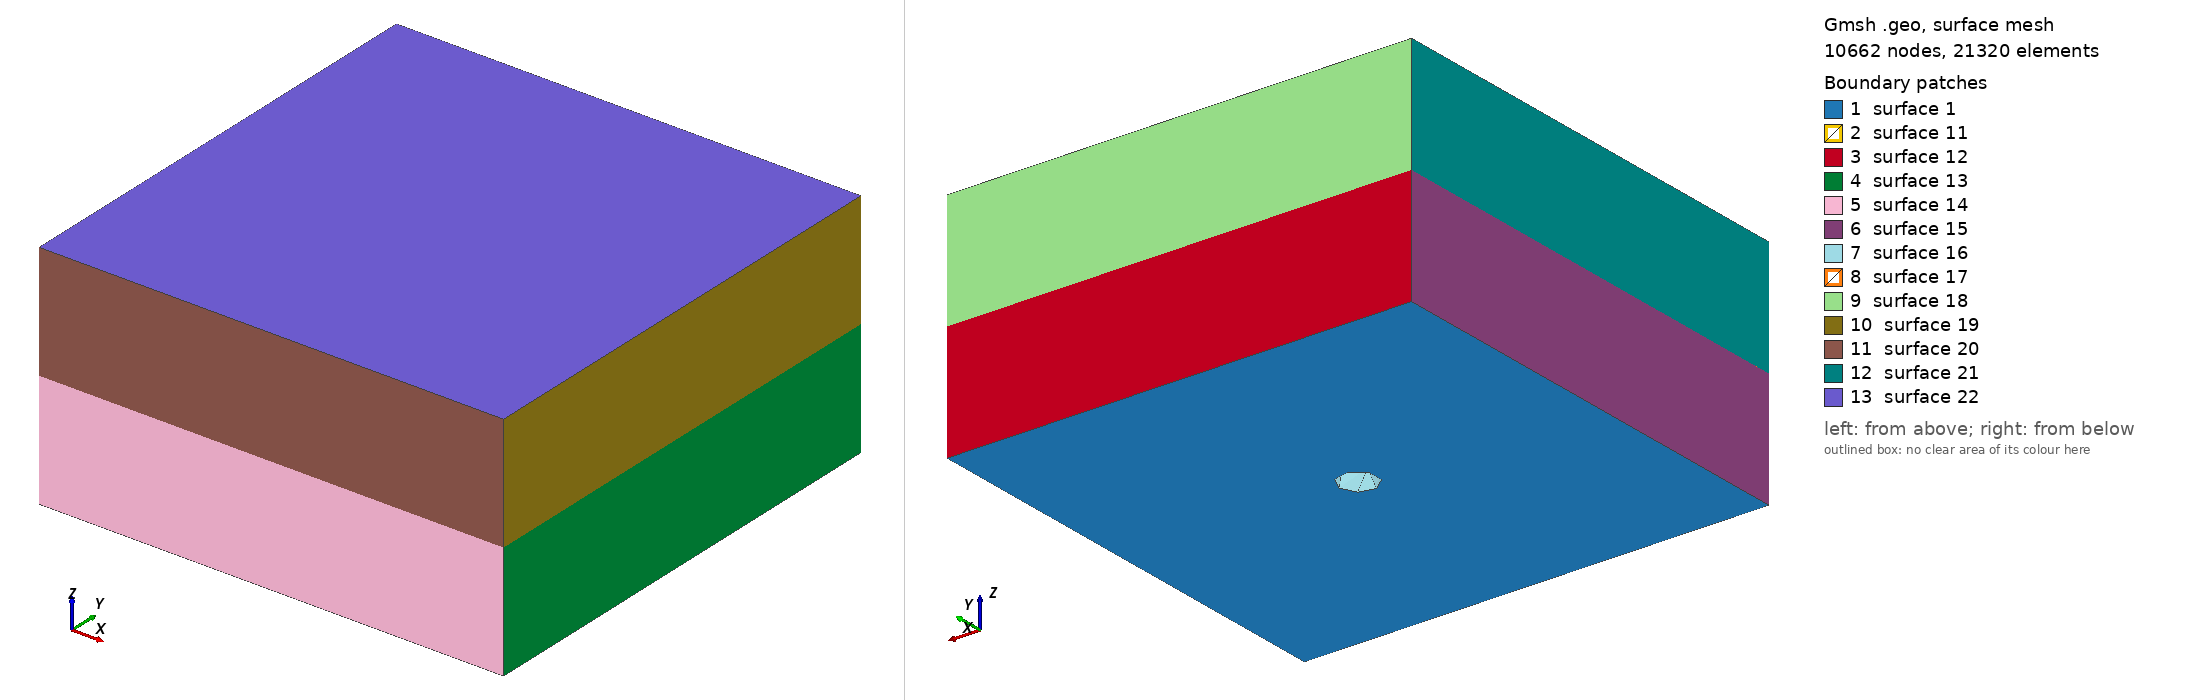

Gmsh geometry script, surface-meshed: 10662 nodes, 21320 surface elements. Boundary patches (legend numbers): 1 surface 1, 2 surface 11, 3 surface 12, 4 surface 13, 5 surface 14, 6 surface 15, 7 surface 16, 8 surface 17, 9 surface 18, 10 surface 19, 11 surface 20, 12 surface 21, 13 surface 22. Left view from above one corner, right view from below the opposite corner. The script declares no physical surfaces, so the legend lists its geometric surfaces. The drawing asked Gmsh for element sizes between 1% and 20% of the model's largest extent; the script's own settings can give other sizes.

=== check_circle_3d.geo (drawn) ===
// Gmsh project created on Sat Jun 25 12:17:43 2022
SetFactory("OpenCASCADE");
//+
Point(1) = {0, 0, 0, 1.0};
Point(11) = {0, 0, 10, 1.0};
//+
Point(2) = {40, 0, 0, 1.0};
Point(21) = {40, 0, 10, 1.0};
//+
Point(3) = {0, 40, 0, 1.0};
Point(31) = {0, 40, 10, 1.0};
//+
Point(4) = {40, 40, 0, 1.0};
Point(41) = {40, 40, 10, 1.0};
//+
Line(1) = {3, 4};
Line(11) = {31, 41};
//+
Line(2) = {4, 2};
Line(21) = {41, 21};
//+
Line(3) = {1, 2};
Line(31) = {11, 21};
//+
Line(4) = {3, 1};
Line(41) = {31, 11};
//+
Circle(5) = {20, 20, -0, 1.65, 0, 2*Pi};
//+
//+
Curve Loop(1) = {1, 2, -3, -4};
Curve Loop(11) = {11, 21, -31, -41};
//+
Curve Loop(2) = {5};
//+
Plane Surface(1) = {1, 2};
Plane Surface(11) = {11};

Extrude {0, 0, 10} {
  Surface{1}; 
}

//+
Extrude {0, 0, 10} {
  Surface{11}; 
}
